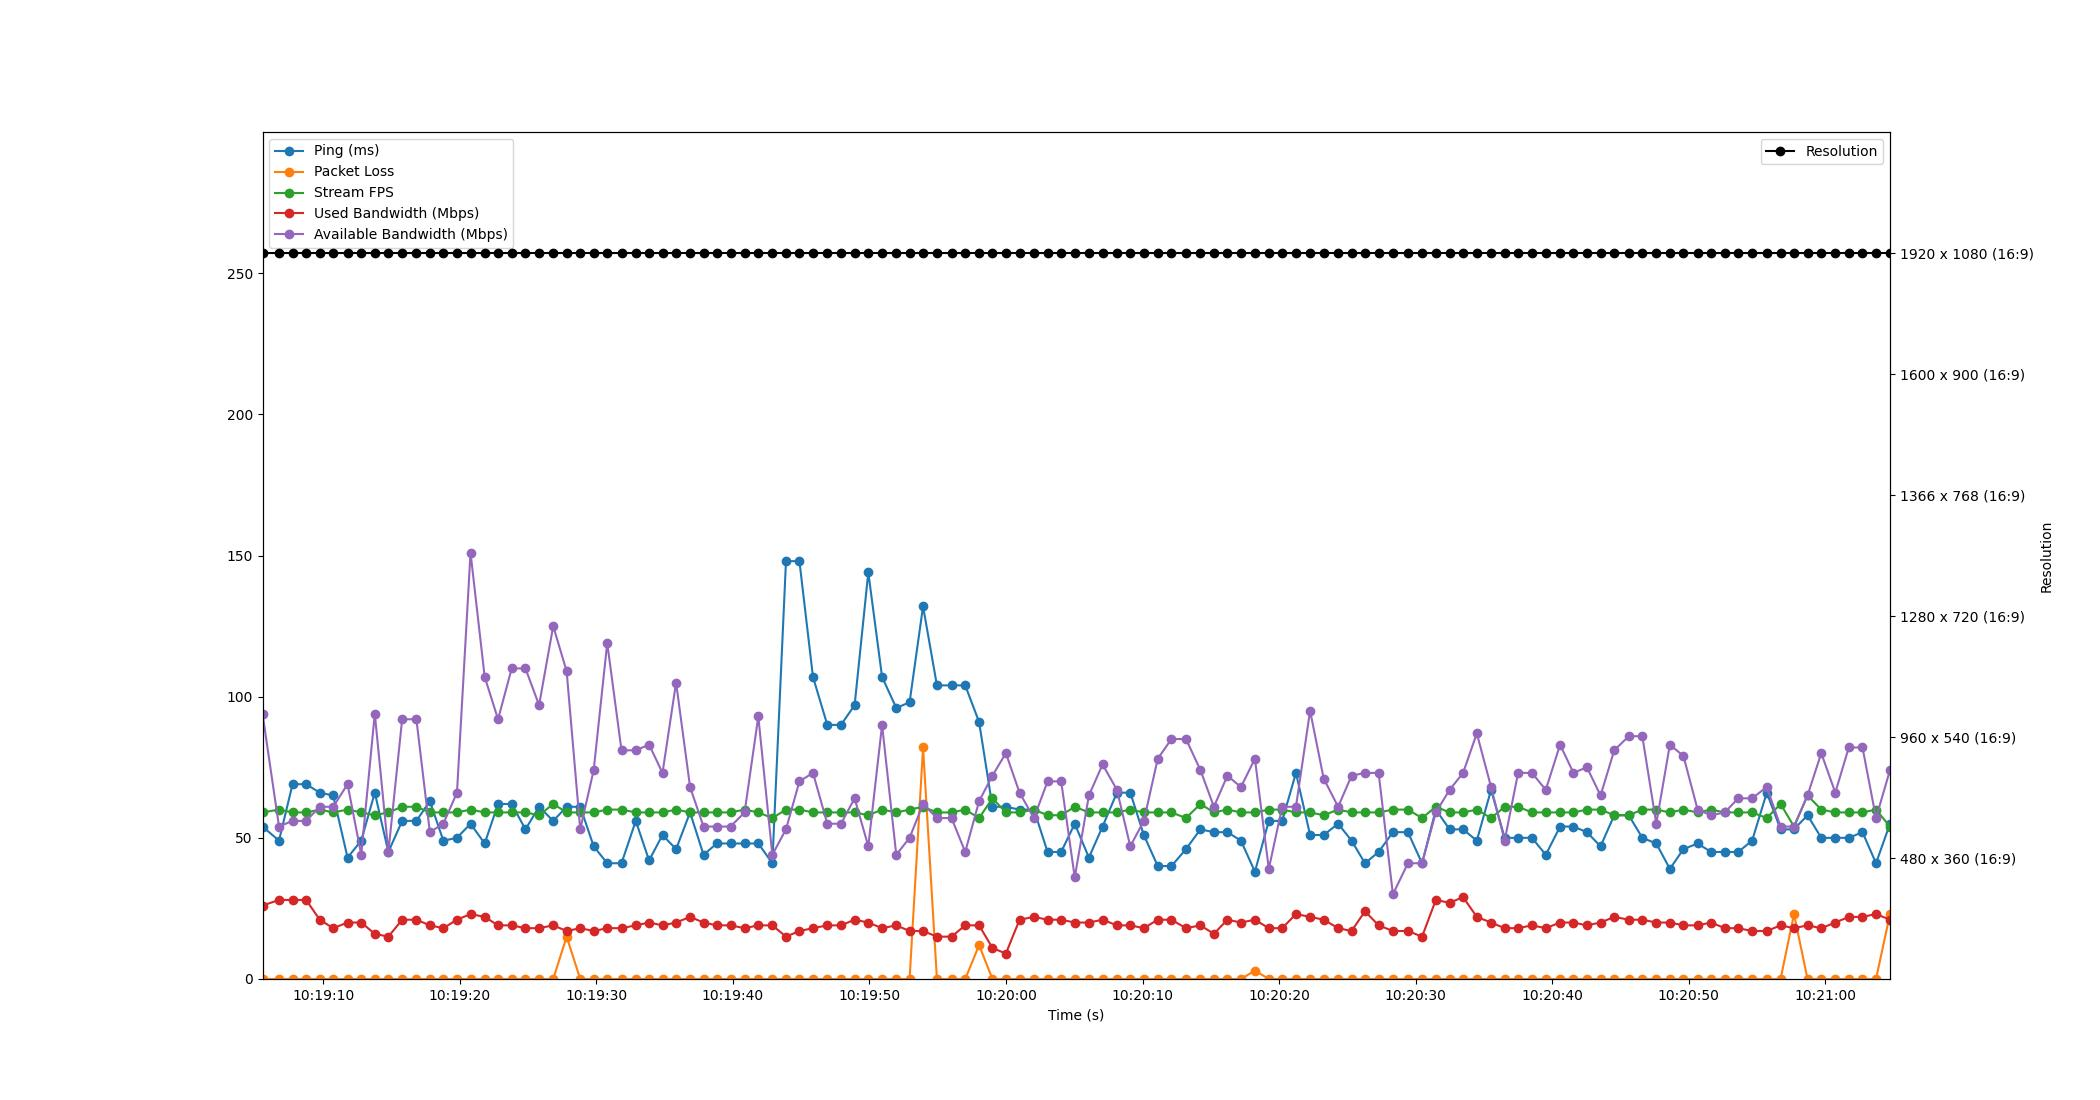

Source data for this figure (header and first rows):
Time, Timestamp, Ping, Packet Loss, Stream FPS, Used Bandwidth, Resolution, Available Bandwidth
1.9073486328125e-06, 2023-07-12 10:19:05.538432, 54, 0, 59, 26, 1920 x 1080 (16:9), 94
1.209, 2023-07-12 10:19:06.747321, 49, 0, 60, 28, 1920 x 1080 (16:9), 54
2.201, 2023-07-12 10:19:07.739313, 69, 0, 59, 28, 1920 x 1080 (16:9), 56
3.198, 2023-07-12 10:19:08.736819, 69, 0, 59, 28, 1920 x 1080 (16:9), 56
4.19, 2023-07-12 10:19:09.728800, 66, 0, 60, 21, 1920 x 1080 (16:9), 61
5.18, 2023-07-12 10:19:10.718575, 65, 0, 59, 18, 1920 x 1080 (16:9), 61
6.23, 2023-07-12 10:19:11.768841, 43, 0, 60, 20, 1920 x 1080 (16:9), 69
7.231, 2023-07-12 10:19:12.769585, 49, 0, 59, 20, 1920 x 1080 (16:9), 44
8.224, 2023-07-12 10:19:13.762779, 66, 0, 58, 16, 1920 x 1080 (16:9), 94
9.22, 2023-07-12 10:19:14.758695, 45, 0, 59, 15, 1920 x 1080 (16:9), 45
10.23, 2023-07-12 10:19:15.767791, 56, 0, 61, 21, 1920 x 1080 (16:9), 92
11.27, 2023-07-12 10:19:16.810357, 56, 0, 61, 21, 1920 x 1080 (16:9), 92
12.26, 2023-07-12 10:19:17.796451, 63, 0, 59, 19, 1920 x 1080 (16:9), 52
13.25, 2023-07-12 10:19:18.784478, 49, 0, 59, 18, 1920 x 1080 (16:9), 55
14.24, 2023-07-12 10:19:19.782743, 50, 0, 59, 21, 1920 x 1080 (16:9), 66
15.24, 2023-07-12 10:19:20.775503, 55, 0, 60, 23, 1920 x 1080 (16:9), 151
16.27, 2023-07-12 10:19:21.812741, 48, 0, 59, 22, 1920 x 1080 (16:9), 107
17.25, 2023-07-12 10:19:22.792522, 62, 0, 59, 19, 1920 x 1080 (16:9), 92
18.25, 2023-07-12 10:19:23.791339, 62, 0, 59, 19, 1920 x 1080 (16:9), 110
19.26, 2023-07-12 10:19:24.798404, 53, 0, 59, 18, 1920 x 1080 (16:9), 110
20.26, 2023-07-12 10:19:25.796915, 61, 0, 58, 18, 1920 x 1080 (16:9), 97
21.29, 2023-07-12 10:19:26.832870, 56, 0, 62, 19, 1920 x 1080 (16:9), 125
22.28, 2023-07-12 10:19:27.816090, 61, 15, 59, 17, 1920 x 1080 (16:9), 109
23.27, 2023-07-12 10:19:28.812131, 61, 0, 59, 18, 1920 x 1080 (16:9), 53
24.26, 2023-07-12 10:19:29.798010, 47, 0, 59, 17, 1920 x 1080 (16:9), 74
25.25, 2023-07-12 10:19:30.788808, 41, 0, 60, 18, 1920 x 1080 (16:9), 119
26.3, 2023-07-12 10:19:31.835311, 41, 0, 60, 18, 1920 x 1080 (16:9), 81
27.34, 2023-07-12 10:19:32.879393, 56, 0, 59, 19, 1920 x 1080 (16:9), 81
28.32, 2023-07-12 10:19:33.855634, 42, 0, 59, 20, 1920 x 1080 (16:9), 83
29.3, 2023-07-12 10:19:34.838246, 51, 0, 59, 19, 1920 x 1080 (16:9), 73
30.29, 2023-07-12 10:19:35.832825, 46, 0, 60, 20, 1920 x 1080 (16:9), 105
31.32, 2023-07-12 10:19:36.856399, 59, 0, 59, 22, 1920 x 1080 (16:9), 68
32.31, 2023-07-12 10:19:37.843676, 44, 0, 59, 20, 1920 x 1080 (16:9), 54
33.28, 2023-07-12 10:19:38.819109, 48, 0, 59, 19, 1920 x 1080 (16:9), 54
34.28, 2023-07-12 10:19:39.822685, 48, 0, 59, 19, 1920 x 1080 (16:9), 54
35.31, 2023-07-12 10:19:40.851325, 48, 0, 60, 18, 1920 x 1080 (16:9), 59
36.32, 2023-07-12 10:19:41.854946, 48, 0, 59, 19, 1920 x 1080 (16:9), 93
37.34, 2023-07-12 10:19:42.882504, 41, 0, 57, 19, 1920 x 1080 (16:9), 44
38.34, 2023-07-12 10:19:43.882542, 148, 0, 60, 15, 1920 x 1080 (16:9), 53
39.33, 2023-07-12 10:19:44.866849, 148, 0, 60, 17, 1920 x 1080 (16:9), 70
40.32, 2023-07-12 10:19:45.859863, 107, 0, 59, 18, 1920 x 1080 (16:9), 73
41.37, 2023-07-12 10:19:46.910364, 90, 0, 59, 19, 1920 x 1080 (16:9), 55
42.37, 2023-07-12 10:19:47.910990, 90, 0, 59, 19, 1920 x 1080 (16:9), 55
43.37, 2023-07-12 10:19:48.910646, 97, 0, 59, 21, 1920 x 1080 (16:9), 64
44.37, 2023-07-12 10:19:49.911923, 144, 0, 58, 20, 1920 x 1080 (16:9), 47
45.38, 2023-07-12 10:19:50.920819, 107, 0, 60, 18, 1920 x 1080 (16:9), 90
46.42, 2023-07-12 10:19:51.960834, 96, 0, 59, 19, 1920 x 1080 (16:9), 44
47.4, 2023-07-12 10:19:52.936825, 98, 0, 60, 17, 1920 x 1080 (16:9), 50
48.38, 2023-07-12 10:19:53.922815, 132, 82, 61, 17, 1920 x 1080 (16:9), 62
49.4, 2023-07-12 10:19:54.939573, 104, 0, 59, 15, 1920 x 1080 (16:9), 57
50.47, 2023-07-12 10:19:56.008880, 104, 0, 59, 15, 1920 x 1080 (16:9), 57
51.47, 2023-07-12 10:19:57.011808, 104, 0, 60, 19, 1920 x 1080 (16:9), 45
52.49, 2023-07-12 10:19:58.028832, 91, 12, 57, 19, 1920 x 1080 (16:9), 63
53.47, 2023-07-12 10:19:59.004170, 61, 0, 64, 11, 1920 x 1080 (16:9), 72
54.45, 2023-07-12 10:19:59.988497, 61, 0, 59, 9, 1920 x 1080 (16:9), 80
55.45, 2023-07-12 10:20:00.990587, 60, 0, 59, 21, 1920 x 1080 (16:9), 66
56.51, 2023-07-12 10:20:02.044460, 60, 0, 60, 22, 1920 x 1080 (16:9), 57
57.51, 2023-07-12 10:20:03.044420, 45, 0, 58, 21, 1920 x 1080 (16:9), 70
58.5, 2023-07-12 10:20:04.039775, 45, 0, 58, 21, 1920 x 1080 (16:9), 70
59.49, 2023-07-12 10:20:05.032833, 55, 0, 61, 20, 1920 x 1080 (16:9), 36
... 59 more rows
